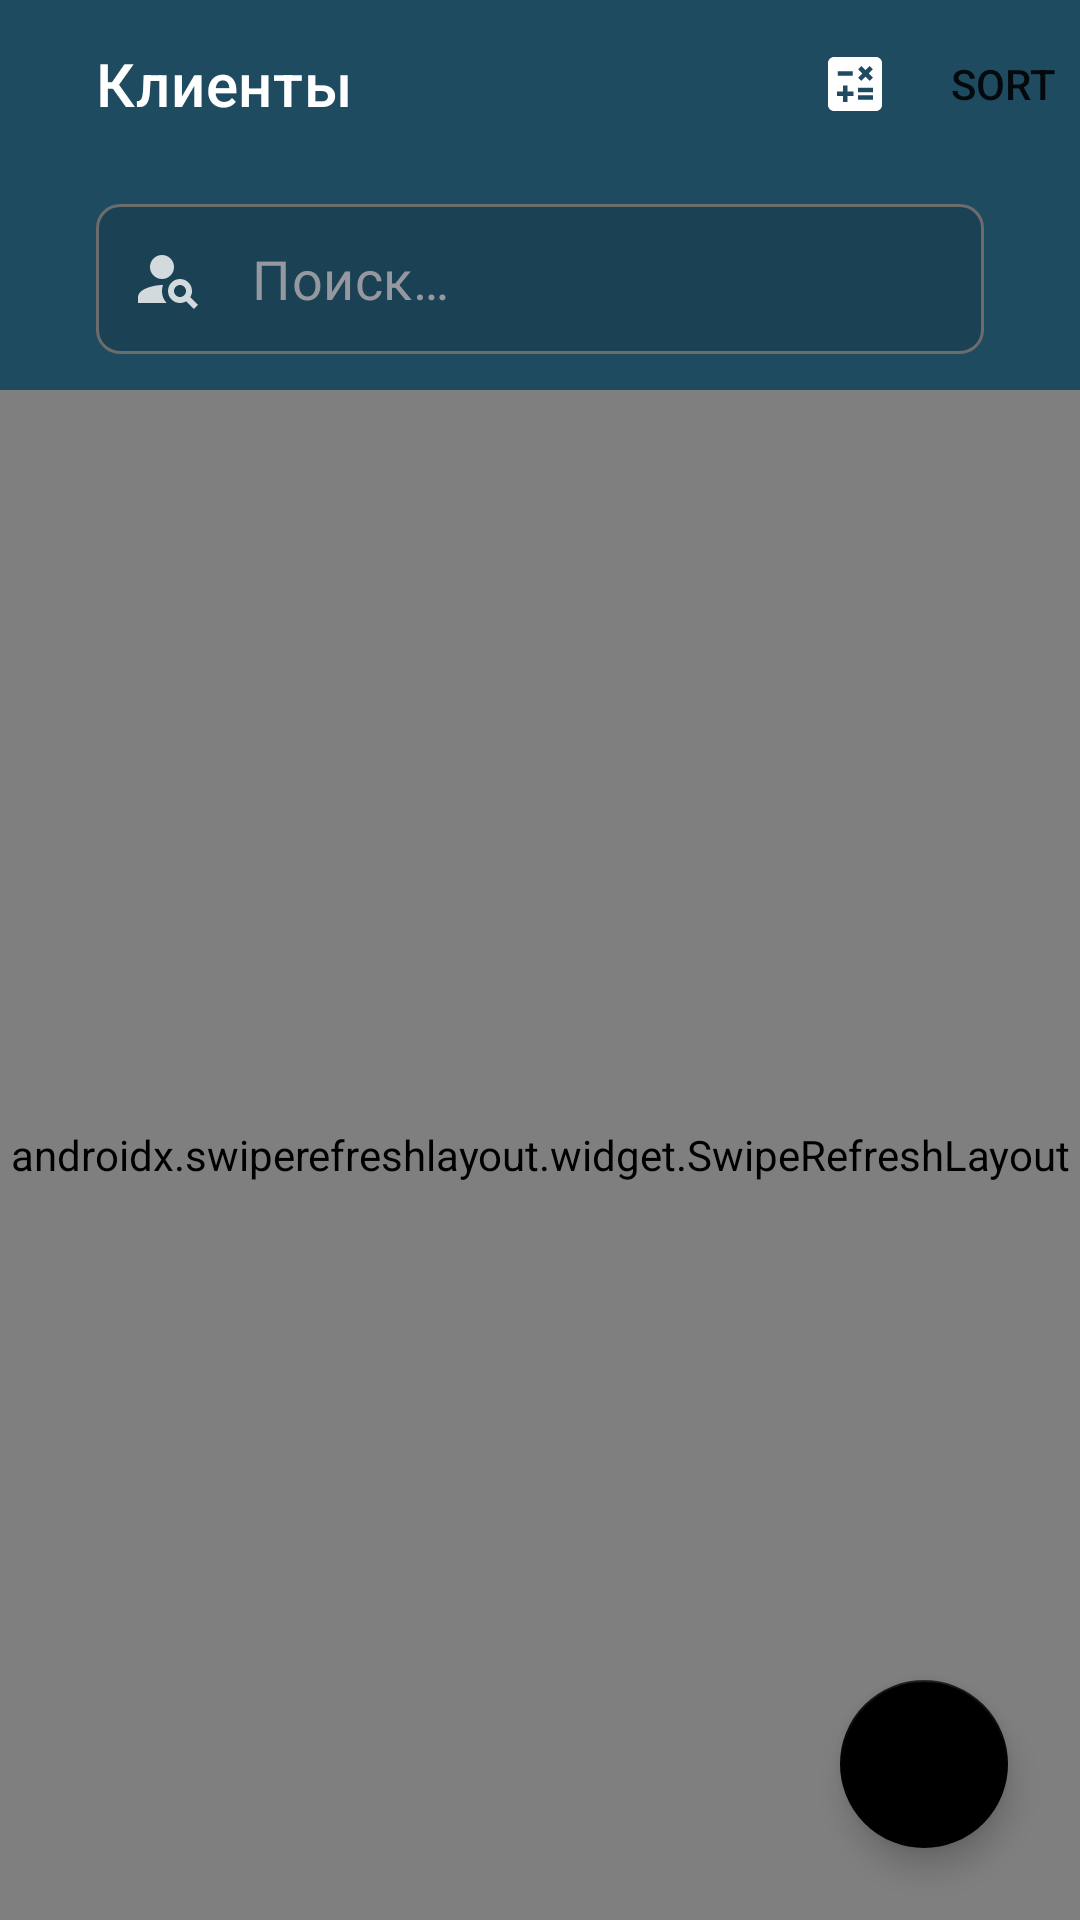

The Android layout XML behind this screen, and the referenced resources:
<!-- AndroidManifest.xml: application theme Theme.Installment -->
<!-- res/layout/fragment_clients.xml -->
<?xml version="1.0" encoding="utf-8"?>
<androidx.constraintlayout.widget.ConstraintLayout
    xmlns:android="http://schemas.android.com/apk/res/android"
    xmlns:app="http://schemas.android.com/apk/res-auto"
    xmlns:tools="http://schemas.android.com/tools"
    android:layout_width="match_parent"
    android:layout_height="match_parent"
    android:background="@color/background_blue"
    tools:context=".ui.main.clients.ClientsFragment">

    <com.google.android.material.appbar.AppBarLayout
        android:id="@+id/topAppBar"
        android:layout_width="match_parent"
        android:layout_height="wrap_content"
        app:layout_constraintTop_toTopOf="parent"
        app:layout_constraintStart_toStartOf="parent"
        app:layout_constraintEnd_toEndOf="parent"
        android:background="@color/background_blue"
        >

        <com.google.android.material.appbar.MaterialToolbar
            android:id="@+id/toolbar"
            android:layout_width="match_parent"
            android:layout_height="?attr/actionBarSize"
            android:background="@color/background_blue"
            app:menu="@menu/top_app_bar"
            app:title="@string/toolbar_title"
            app:titleMarginStart="@dimen/margin_large"
            app:titleTextColor="@color/white" />

    </com.google.android.material.appbar.AppBarLayout>

    <androidx.appcompat.widget.AppCompatImageView
        android:layout_width="match_parent"
        android:layout_height="match_parent"
        android:src="@drawable/background_image"
        app:layout_constraintTop_toTopOf="parent" />

    <androidx.constraintlayout.widget.ConstraintLayout
        android:layout_width="match_parent"
        android:layout_height="0dp"
        app:layout_constraintBottom_toBottomOf="parent"
        app:layout_constraintTop_toBottomOf="@id/topAppBar"
        >

        <com.google.android.material.textfield.TextInputLayout
            android:id="@+id/input_search"
            android:layout_width="match_parent"
            android:layout_height="50dp"
            android:layout_marginHorizontal="@dimen/margin_large"
            android:layout_marginTop="12dp"
            app:boxBackgroundMode="outline"
            app:boxCornerRadiusBottomEnd="8dp"
            app:boxCornerRadiusBottomStart="8dp"
            app:boxCornerRadiusTopEnd="8dp"
            app:boxCornerRadiusTopStart="8dp"
            app:boxStrokeColor="@color/mtrl_textinput_default_box_stroke_color"
            app:endIconMode="clear_text"
            app:endIconTint="@color/white"
            app:endIconTintMode="multiply"
            app:hintEnabled="false"
            app:layout_constraintTop_toTopOf="parent"
            app:layout_constraintStart_toStartOf="parent"
            app:layout_constraintEnd_toEndOf="parent"
            app:startIconDrawable="@drawable/ic_baseline_person_search_24"
            app:startIconTint="@color/white">

            <com.google.android.material.textfield.TextInputEditText
                android:id="@+id/etSearch"
                android:layout_width="match_parent"
                android:layout_height="match_parent"
                android:focusable="true"
                android:hint="@string/search_client"
                android:maxLines="1"
                android:minLines="1"
                android:padding="12dp"
                android:textColor="@color/white"
                android:textColorHint="#96989F"
                android:textSize="18sp"
                app:textInputLayoutFocusedRectEnabled="true" />

        </com.google.android.material.textfield.TextInputLayout>

        <TextView
            android:id="@+id/clientNotFound"
            android:text="@string/client_not_found"
            android:layout_width="match_parent"
            android:gravity="center"
            android:visibility="gone"
            android:layout_gravity="bottom"
            android:textColor="@color/white"
            android:textSize="24sp"
            app:layout_collapseMode="pin"
            android:layout_height="wrap_content"
            app:layout_constraintStart_toStartOf="@id/swipeRefresh"
            app:layout_constraintEnd_toEndOf="@id/swipeRefresh"
            app:layout_constraintTop_toTopOf="@id/swipeRefresh"
            app:layout_constraintBottom_toBottomOf="@id/swipeRefresh"
            />

        <TextView
            android:id="@+id/tvNotFound"
            android:text="@string/client_not_found2"
            android:layout_width="wrap_content"
            android:textSize="24sp"
            android:visibility="invisible"
            android:fontFamily="serif-monospace"
            app:layout_constraintStart_toStartOf="@id/swipeRefresh"
            app:layout_constraintEnd_toEndOf="@id/swipeRefresh"
            app:layout_constraintTop_toTopOf="@id/swipeRefresh"
            app:layout_constraintBottom_toBottomOf="@id/swipeRefresh"
            android:layout_height="wrap_content"/>
        <androidx.swiperefreshlayout.widget.SwipeRefreshLayout
            android:id="@+id/swipeRefresh"
            android:layout_width="match_parent"
            android:layout_height="0dp"
            android:layout_marginTop="12dp"
            app:layout_constraintBottom_toBottomOf="parent"
            app:layout_constraintTop_toBottomOf="@id/input_search"
           >


            <androidx.recyclerview.widget.RecyclerView
                android:id="@+id/rv_clients"
                android:layout_width="match_parent"
                android:layout_height="match_parent"
                android:layout_marginTop="12dp"
                tools:listitem="@layout/item_client"
                android:paddingHorizontal="@dimen/margin_standard_large"
                app:layoutManager="androidx.recyclerview.widget.LinearLayoutManager"
                >

            </androidx.recyclerview.widget.RecyclerView>

        </androidx.swiperefreshlayout.widget.SwipeRefreshLayout>

        <com.google.android.material.floatingactionbutton.FloatingActionButton
            android:id="@+id/floating_button"
            android:layout_width="wrap_content"
            android:layout_height="wrap_content"
            android:layout_marginEnd="@dimen/margin_standard_large"
            android:layout_marginBottom="@dimen/margin_standard_large"
            android:alpha="1"
            android:backgroundTintMode="screen"
            app:backgroundTint="@color/black"
            app:layout_constraintBottom_toBottomOf="parent"
            app:layout_constraintEnd_toEndOf="parent"
            app:srcCompat="@drawable/ic_add"
            app:tint="@color/white"
            android:contentDescription="@string/app_name" />

        <com.google.android.material.floatingactionbutton.FloatingActionButton
            android:id="@+id/floating_calc_button"
            android:layout_width="wrap_content"
            android:layout_height="wrap_content"
            android:layout_marginBottom="@dimen/margin_standard_large"
            android:backgroundTintMode="screen"
            android:clickable="true"
            android:focusable="true"
            android:visibility="invisible"
            app:backgroundTint="@color/black"
            app:fabSize="mini"
            app:layout_constraintBottom_toTopOf="@id/floating_button"
            app:layout_constraintEnd_toEndOf="@id/floating_button"
            app:layout_constraintStart_toStartOf="@id/floating_button"
            app:srcCompat="@drawable/ic_calculate"
            android:contentDescription="@string/calc_text"
            app:tint="@color/white" />

        <com.google.android.material.floatingactionbutton.FloatingActionButton
            android:id="@+id/floating_add_button"
            android:layout_width="wrap_content"
            android:layout_height="wrap_content"
            android:layout_marginBottom="8dp"
            android:backgroundTintMode="screen"
            android:clickable="true"
            android:focusable="true"
            android:visibility="invisible"
            app:backgroundTint="@color/black"
            app:fabSize="mini"
            app:layout_constraintBottom_toTopOf="@id/floating_calc_button"
            app:layout_constraintEnd_toEndOf="@id/floating_button"
            app:layout_constraintStart_toStartOf="@id/floating_button"
            app:srcCompat="@drawable/ic_person_add"
            android:contentDescription="@string/add_client"
            app:tint="@color/white" />

    </androidx.constraintlayout.widget.ConstraintLayout>

</androidx.constraintlayout.widget.ConstraintLayout>
<!-- res/layout/item_client.xml (included above) -->
<?xml version="1.0" encoding="utf-8"?>
<com.google.android.material.card.MaterialCardView
    xmlns:android="http://schemas.android.com/apk/res/android"
    xmlns:app="http://schemas.android.com/apk/res-auto"
    android:id="@+id/card_view"
    android:layout_width="match_parent"
    android:layout_height="wrap_content"
    android:layout_marginVertical="@dimen/margin_small"
    android:backgroundTint="@color/item_background"
    app:cardCornerRadius="8dp">

    <androidx.constraintlayout.widget.ConstraintLayout
        android:layout_width="match_parent"
        android:layout_height="match_parent"
        android:paddingBottom="@dimen/margin_middle_standard"
        >

        <TextView
            android:id="@+id/tv_client_fullName"
            android:layout_width="wrap_content"
            android:layout_height="wrap_content"
            android:text="@string/client_name"
            android:layout_marginStart="@dimen/margin_standard_large"
            android:textColor="@color/white"
            android:textStyle="bold"
            android:layout_marginTop="@dimen/margin_middle_standard"
            app:layout_constraintStart_toStartOf="parent"
            app:layout_constraintTop_toTopOf="parent" />

        <androidx.appcompat.widget.AppCompatImageView
            android:id="@+id/imgCheck"
            android:layout_width="wrap_content"
            android:layout_height="wrap_content"
            android:layout_margin="@dimen/margin_small"
            app:layout_constraintTop_toTopOf="parent"
            app:layout_constraintEnd_toEndOf="parent"
            android:src="@drawable/ic_round_circle_red"
            />

        <TextView
            android:id="@+id/tv_product_name"
            android:layout_width="wrap_content"
            android:layout_height="wrap_content"
            android:layout_marginTop="@dimen/margin_extra_small"
            android:text="@string/count_product2"
            android:textColor="@color/white"
            app:layout_constraintStart_toStartOf="@id/tv_client_fullName"
            app:layout_constraintTop_toBottomOf="@id/tv_client_fullName" />


        <TextView
            android:id="@+id/tvLeft"
            android:layout_width="wrap_content"
            android:layout_height="wrap_content"
            android:layout_marginTop="@dimen/margin_extra_small"
            android:text="@string/all_debt"
            android:textColor="@color/white"
            app:layout_constraintStart_toStartOf="@id/tv_client_fullName"
            app:layout_constraintTop_toBottomOf="@id/tv_product_name" />

        <TextView
            android:id="@+id/tvClientId"
            android:layout_width="wrap_content"
            android:layout_height="wrap_content"
            android:layout_marginTop="@dimen/margin_extra_small"
            android:text="@string/client_id"
            android:textColor="@color/white"
            app:layout_constraintStart_toStartOf="@id/tv_client_fullName"
            app:layout_constraintTop_toBottomOf="@id/tvLeft" />



        <TextView
            android:id="@+id/tv_product_count"
            android:layout_width="wrap_content"
            android:layout_height="wrap_content"
            android:layout_marginEnd="@dimen/margin_standard_large"
            android:textColor="@color/white"
            app:layout_constraintEnd_toEndOf="parent"
            app:layout_constraintTop_toTopOf="@id/tv_product_name" />

        <TextView
            android:id="@+id/tv_all_sum"
            android:layout_width="wrap_content"
            android:layout_height="wrap_content"
            android:textColor="@color/white"
            app:layout_constraintEnd_toEndOf="@id/tv_product_count"
            app:layout_constraintTop_toTopOf="@id/tvLeft" />

    </androidx.constraintlayout.widget.ConstraintLayout>

</com.google.android.material.card.MaterialCardView>
<!-- resources referenced by this layout -->
<resources>
  <color name="background_blue">#1E4B60</color>
  <color name="black">#FF000000</color>
  <color name="item_background">#0E2D3F</color>
  <color name="mtrl_textinput_default_box_stroke_color" tools:override="true">#6C6C6D</color>
  <color name="white">#FFFFFFFF</color>
  <dimen name="margin_extra_small">2dp</dimen>
  <dimen name="margin_large">32dp</dimen>
  <dimen name="margin_middle_standard">12dp</dimen>
  <dimen name="margin_small">4dp</dimen>
  <dimen name="margin_standard_large">24dp</dimen>
  <!-- drawable background_image: png bitmap (drawable, 19070 bytes) -->
  <!-- drawable ic_baseline_person_search_24 (drawable) -->
  <vector xmlns:android="http://schemas.android.com/apk/res/android"
      android:width="24dp"
      android:height="24dp"
      android:tint="#FFFFFF"
      android:alpha="0.8"
      android:viewportWidth="24"
      android:viewportHeight="24">
      <path
          android:fillColor="@android:color/white"
          android:pathData="M10,8m-4,0a4,4 0,1 1,8 0a4,4 0,1 1,-8 0" />
      <path
          android:fillColor="@android:color/white"
          android:pathData="M10.35,14.01C7.62,13.91 2,15.27 2,18v2h9.54C9.07,17.24 10.31,14.11 10.35,14.01z" />
      <path
          android:fillColor="@android:color/white"
          android:pathData="M19.43,18.02C19.79,17.43 20,16.74 20,16c0,-2.21 -1.79,-4 -4,-4s-4,1.79 -4,4c0,2.21 1.79,4 4,4c0.74,0 1.43,-0.22 2.02,-0.57L20.59,22L22,20.59L19.43,18.02zM16,18c-1.1,0 -2,-0.9 -2,-2c0,-1.1 0.9,-2 2,-2s2,0.9 2,2C18,17.1 17.1,18 16,18z" />
  </vector>
  <!-- drawable ic_calculate (drawable) -->
  <vector xmlns:android="http://schemas.android.com/apk/res/android"
      android:width="24dp"
      android:height="24dp"
      android:viewportWidth="24"
      android:viewportHeight="24"
      android:tint="@color/white">
    <path
        android:fillColor="@android:color/white"
        android:pathData="M19,3H5C3.9,3 3,3.9 3,5v14c0,1.1 0.9,2 2,2h14c1.1,0 2,-0.9 2,-2V5C21,3.9 20.1,3 19,3zM13.03,7.06L14.09,6l1.41,1.41L16.91,6l1.06,1.06l-1.41,1.41l1.41,1.41l-1.06,1.06L15.5,9.54l-1.41,1.41l-1.06,-1.06l1.41,-1.41L13.03,7.06zM6.25,7.72h5v1.5h-5V7.72zM11.5,16h-2v2H8v-2H6v-1.5h2v-2h1.5v2h2V16zM18,17.25h-5v-1.5h5V17.25zM18,14.75h-5v-1.5h5V14.75z"/>
  </vector>
  <!-- drawable ic_round_circle_red (drawable) -->
  <vector xmlns:android="http://schemas.android.com/apk/res/android"
      android:width="12dp"
      android:height="12dp"
      android:tint="#FF0000"
      android:viewportWidth="24"
      android:viewportHeight="24">
      <path
          android:fillColor="@android:color/white"
          android:pathData="M12,2C6.47,2 2,6.47 2,12s4.47,10 10,10s10,-4.47 10,-10S17.53,2 12,2z" />
  </vector>
  <string name="add_client">Добавление клиента</string>
  <string name="all_debt">Общий долг:</string>
  <string name="app_name">Рассрочка</string>
  <string name="calc_text">Калькулятор</string>
  <string name="client_id">Клиент номера: %1$d</string>
  <string name="client_name">Алибек Ембергенов</string>
  <string name="client_not_found">Клиент не найден</string>
  <string name="client_not_found2">Пока клиенты нет</string>
  <string name="count_product2">Число товаров</string>
  <string name="search_client">Поиск…</string>
  <string name="toolbar_title">Клиенты</string>
  <style name="Theme.Installment" parent="Theme.MaterialComponents.Light.NoActionBar">
          
          <item name="colorPrimary">@color/purple_500</item>
          <item name="colorPrimaryVariant">@color/purple_700</item>
          <item name="colorOnPrimary">@color/white</item>
          
          <item name="colorSecondary">@color/teal_200</item>
          <item name="colorSecondaryVariant">@color/teal_700</item>
          <item name="colorOnSecondary">@color/black</item>
          
          <item name="android:statusBarColor" tools:targetApi="l">@color/background_blue</item>
          
      </style>
  <color name="purple_500">@color/white</color>
  <color name="purple_700">@color/white</color>
  <color name="teal_200">#FF03DAC5</color>
  <color name="teal_700">#FF018786</color>
</resources>
